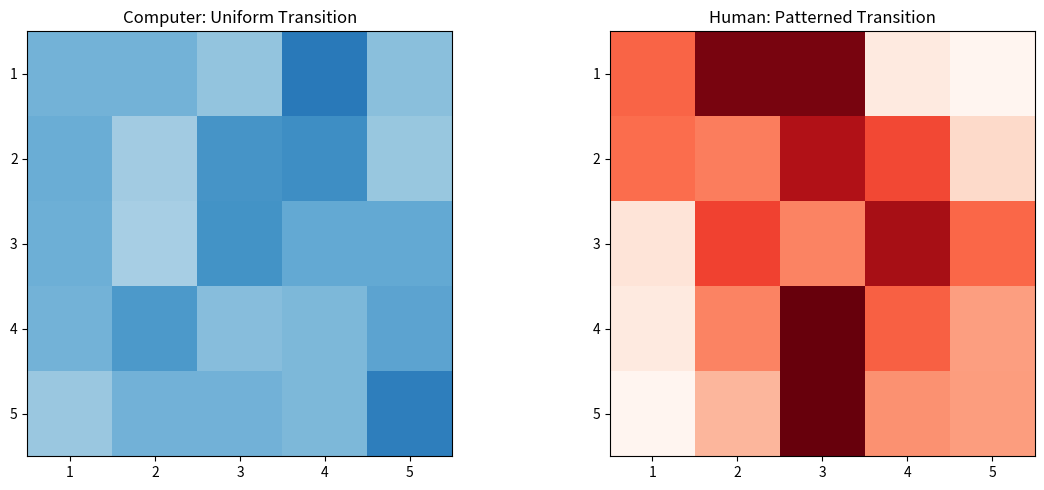

Generate this figure with matplotlib:
import math
import matplotlib.pyplot as plt
import numpy as np
from collections import Counter
from itertools import permutations

computer_lists = [
    [
        1,
        4,
        3,
        1,
        4,
        5,
        2,
        1,
        4,
        1,
        2,
        3,
        5,
        4,
        1,
        5,
        4,
        2,
        3,
        5,
        5,
        5,
        1,
        4,
        2,
        4,
        1,
        4,
        1,
        5,
        1,
        2,
        3,
        3,
        4,
        2,
        5,
        5,
        3,
        5,
        1,
        4,
        3,
        2,
        5,
        5,
        5,
        3,
        1,
        1,
        5,
        4,
        3,
        4,
        1,
        1,
        1,
        2,
        1,
        3,
        4,
        3,
        3,
        4,
        2,
        2,
        2,
        5,
        5,
        2,
        4,
        1,
        1,
        1,
        1,
        5,
        2,
        2,
        3,
        4,
        4,
        3,
        5,
        5,
        2,
        4,
        2,
        4,
        5,
        5,
        5,
        5,
        3,
        5,
        3,
        1,
        5,
        3,
        1,
        3,
        4,
        4,
        1,
        4,
        4,
        2,
        2,
        4,
        1,
        3,
        4,
        2,
        5,
        2,
        4,
        5,
        1,
        3,
        2,
        1,
        1,
        3,
        4,
        4,
        5,
        5,
        2,
        5,
        5,
        5,
        5,
        3,
        3,
        4,
        2,
        2,
        4,
        5,
        5,
        3,
        3,
        4,
        3,
        2,
        5,
        4,
        2,
        4,
        4,
        2,
        1,
        4,
        2,
        3,
        2,
        4,
        2,
        5,
        5,
        1,
        5,
        4,
        1,
        2,
        2,
        1,
        2,
        5,
        3,
        2,
        4,
        2,
        4,
        5,
        1,
        5,
        5,
        3,
        4,
        1,
        2,
        3,
        1,
        4,
        5,
        5,
        3,
        5,
        1,
        2,
        3,
        5,
        3,
        1,
        1,
        5,
        2,
        4,
        4,
        3,
        3,
        3,
        2,
        3,
        5,
        3,
        5,
        5,
        3,
        5,
        1,
        3,
        5,
        2,
        1,
        2,
        1,
        2,
        4,
        5,
        1,
        5,
        1,
        4,
        5,
        2,
        2,
        3,
        5,
        2,
        1,
        4,
        4,
        4,
        5,
        5,
        2,
        1,
        1,
        4,
        5,
        4,
        1,
        1,
        2,
        4,
        4,
        5,
        3,
        3,
        3,
        1,
        4,
        2,
        3,
        4,
        5,
        4,
        3,
        1,
        2,
        5,
        4,
        3,
        3,
        2,
        3,
        5,
        5,
        4,
        1,
        4,
        2,
        2,
        2,
        4,
        2,
        3,
        3,
        1,
        1,
        4,
        1,
        3,
        5,
        2,
        3,
        3,
        3,
        1,
        1,
        3,
        3,
        3,
        1,
        5,
        5,
        1,
        4,
        1,
        2,
        2,
        3,
        1,
        1,
        4,
        2,
        4,
        2,
        2,
        1,
        4,
        3,
        5,
        2,
        4,
        3,
        5,
        2,
        1,
        1,
        3,
        3,
        2,
        1,
        5,
        3,
        4,
        4,
        5,
        4,
        1,
        4,
        4,
        3,
        4,
        3,
        2,
        4,
        5,
        2,
        3,
        3,
        3,
        1,
        4,
        2,
        3,
        3,
        3,
        3,
        3,
        5,
        5,
        4,
        4,
        1,
        5,
        4,
        5,
        5,
        3,
        1,
        5,
        4,
        2,
        3,
        5,
        5,
        3,
        2,
        4,
        2,
        1,
        4,
        1,
        4,
        5,
        3,
        4,
        5,
        1,
        2,
        2,
        3,
        4,
        4,
        2,
        3,
        2,
        5,
        5,
        5,
        4,
        3,
        4,
        1,
        3,
        3,
        5,
        4,
        5,
        4,
        4,
        1,
        4,
        1,
        1,
        3,
        2,
        1,
        3,
        1,
        2,
        4,
        5,
        2,
        2,
        1,
        5,
        1,
        3,
        3,
        2,
        5,
        1,
        4,
        2,
        4,
        4,
        3,
        3,
        5,
        2,
        4,
        4,
        3,
        1,
        2,
        5,
        4,
        2,
        5,
        4,
        3,
        4,
        3,
        1,
        3,
        1,
        3,
        4,
        2,
        1,
        5,
        2,
        1,
        4,
        2,
        3,
        1,
        1,
        5,
        5,
        5,
        1,
        1,
        4,
        4,
        5,
        2,
        3,
        4,
        4,
        5,
        4,
        5,
        1,
        2,
        1,
        1,
        2,
        4,
        5,
        3,
        4,
        4,
        4,
        3,
        3,
        5,
        3,
        2,
        3,
        1,
        4,
        1,
        2,
        5,
        2,
    ]
]


human_lists = [
    [
        1,
        2,
        3,
        5,
        2,
        3,
        1,
        3,
        2,
        2,
        3,
        5,
        3,
        4,
        3,
        4,
        1,
        3,
        2,
        4,
        2,
        3,
        3,
        4,
        4,
        3,
        5,
        3,
        4,
        3,
        3,
        2,
        1,
        3,
        2,
        4,
        3,
        3,
        4,
        5,
        3,
        4,
        2,
        1,
        3,
        2,
        3,
        2,
        1,
        3,
        4,
        2,
        3,
        2,
        3,
        2,
        3,
        2,
        4,
        2,
        4,
        3,
        4,
        2,
        4,
        4,
        3,
        4,
        5,
        3,
        3,
        4,
        3,
        2,
        1,
        1,
        1,
        2,
        1,
        3,
        3,
        2,
        4,
        4,
        3,
        3,
        2,
        5,
        3,
        3,
        4,
        4,
        4,
        2,
        3,
        2,
        3,
        2,
        1,
        2,
        3,
        3,
        1,
        1,
        1,
        3,
        2,
        3,
        2,
        4,
        3,
        3,
        4,
        5,
        3,
        5,
        3,
        4,
        3,
        4,
        2,
        3,
        2,
        2,
        3,
        1,
        4,
        2,
        4,
        3,
        5,
        3,
        5,
        3,
        4,
        3,
        4,
        3,
        4,
        3,
        4,
        2,
        3,
        1,
        2,
        2,
        1,
        1,
        3,
        3,
        2,
        5,
        4,
        3,
        5,
        5,
        3,
        5,
        3,
        2,
        2,
        3,
        4,
        4,
        5,
        5,
        3,
        2,
        1,
        2,
        4,
        2,
        2,
        3,
        5,
        3,
        5,
        3,
        5,
        3,
        5,
        3,
        5,
        3,
        4,
        3,
        4,
        4,
        4,
        3,
        4,
        3,
        4,
        3,
        4,
        3,
        3,
        4,
        3,
        4,
        2,
        3,
        2,
        3,
        1,
        3,
        2,
        4,
        3,
        5,
        3,
        5,
        3,
        5,
        3,
        4,
        4,
        2,
        3,
        2,
        3,
        2,
        4,
        3,
        4,
        3,
        4,
        3,
        4,
        4,
        3,
        4,
        3,
        4,
        1,
        2,
        2,
        1,
        2,
        1,
        3,
        4,
        4,
        4,
        5,
        3,
        4,
        2,
        3,
        2,
        3,
        2,
        5,
        3,
        5,
        3,
        4,
        4,
        3,
        4,
        3,
        2,
        3,
        1,
        1,
        2,
        1,
        3,
        2,
        4,
        3,
        3,
        4,
        3,
        4,
        3,
        4,
        3,
        5,
        3,
        5,
        3,
        5,
        4,
        5,
        4,
        5,
        2,
        2,
        1,
        3,
        1,
        2,
        3,
        3,
        3,
        4,
        4,
        5,
        5,
        2,
        3,
        4,
        3,
        2,
        1,
        2,
        3,
        4,
        5,
        2,
        2,
        2,
        4,
        4,
        5,
        4,
        3,
        2,
        4,
        2,
        5,
        3,
        5,
        3,
        2,
        2,
        3,
        2,
        1,
        1,
        2,
        3,
        4,
        5,
        5,
        4,
        3,
        2,
        1,
        1,
        3,
        3,
        4,
        2,
        4,
        2,
        1,
        2,
        2,
        4,
        3,
        4,
        3,
        5,
        3,
        4,
        2,
        4,
        2,
        4,
        1,
        3,
        2,
        4,
        3,
        5,
        2,
        4,
        2,
        4,
        2,
        5,
        2,
        5,
        3,
        5,
        3,
        3,
        4,
        3,
        5,
        3,
        5,
        3,
        5,
        3,
        4,
        5,
        3,
        3,
        4,
        3,
        4,
        3,
        4,
        3,
        4,
        3,
        3,
        4,
        4,
        5,
        5,
        5,
        5,
        5,
        3,
        3,
        2,
        4,
        4,
        3,
        5,
        5,
        3,
        2,
        3,
        3,
        3,
        3,
        3,
        3,
        3,
        2,
        3,
        5,
        2,
        2,
        2,
        2,
        3,
        3,
        3,
        4,
        5,
        4,
        3,
        4,
        3,
        2,
        3,
        2,
        2,
        2,
        1,
        2,
        2,
        4,
        4,
        3,
        4,
        3,
        5,
        3,
        3,
        4,
        3,
        4,
        3,
        4,
        3,
        5,
        3,
        5,
        4,
        3,
        2,
        3,
        2,
        1,
        2,
        2,
        1,
        2,
        1,
        3,
        2,
        4,
        3,
        5,
        3,
        5,
        3,
        5,
        4,
        5,
        4,
        5,
        4,
        3,
        3,
        4,
        4,
        4,
        4,
        4,
        4,
        4,
        4,
    ]
]


comp_data = [item for sublist in computer_lists for item in sublist]
hum_data = [item for sublist in human_lists for item in sublist]


def perform_frequency_test(data, label):
    total = len(data)
    expected = total / 5
    counts = Counter(data)
    chi_sq = sum(((counts[i] - expected) ** 2) / expected for i in range(1, 6))

    print(f"--- {label} ---")
    print(f"Chi-Square Statistic: {chi_sq:.4f}")
    for i in range(1, 6):
        print(f"  Number {i}: {(counts[i]/total)*100:.1f}%")


# --- TEST 2: TRANSITION MATRIX ---
def get_transition_matrix(data):
    matrix = np.zeros((5, 5))
    for i in range(len(data) - 1):
        matrix[data[i] - 1, data[i + 1] - 1] += 1
    row_sums = matrix.sum(axis=1)
    return matrix / row_sums[:, np.newaxis]


# --- EXECUTION ---
perform_frequency_test(comp_data, "Computer Frequency")
perform_frequency_test(hum_data, "Human Frequency")

comp_mat = get_transition_matrix(comp_data)
hum_mat = get_transition_matrix(hum_data)

# Visualization
fig, axes = plt.subplots(1, 2, figsize=(12, 5))
axes[0].imshow(comp_mat, cmap="Blues", vmin=0, vmax=0.4)
axes[0].set_title("Computer: Uniform Transition")
axes[1].imshow(hum_mat, cmap="Reds", vmin=0, vmax=0.4)
axes[1].set_title("Human: Patterned Transition")

ticks = [0, 1, 2, 3, 4]
labels = ["1", "2", "3", "4", "5"]

axes[0].set_xticks(ticks)
axes[0].set_xticklabels(labels)
axes[0].set_yticks(ticks)
axes[0].set_yticklabels(labels)

axes[1].set_xticks(ticks)
axes[1].set_xticklabels(labels)
axes[1].set_yticks(ticks)
axes[1].set_yticklabels(labels)
plt.tight_layout()
plt.show()
